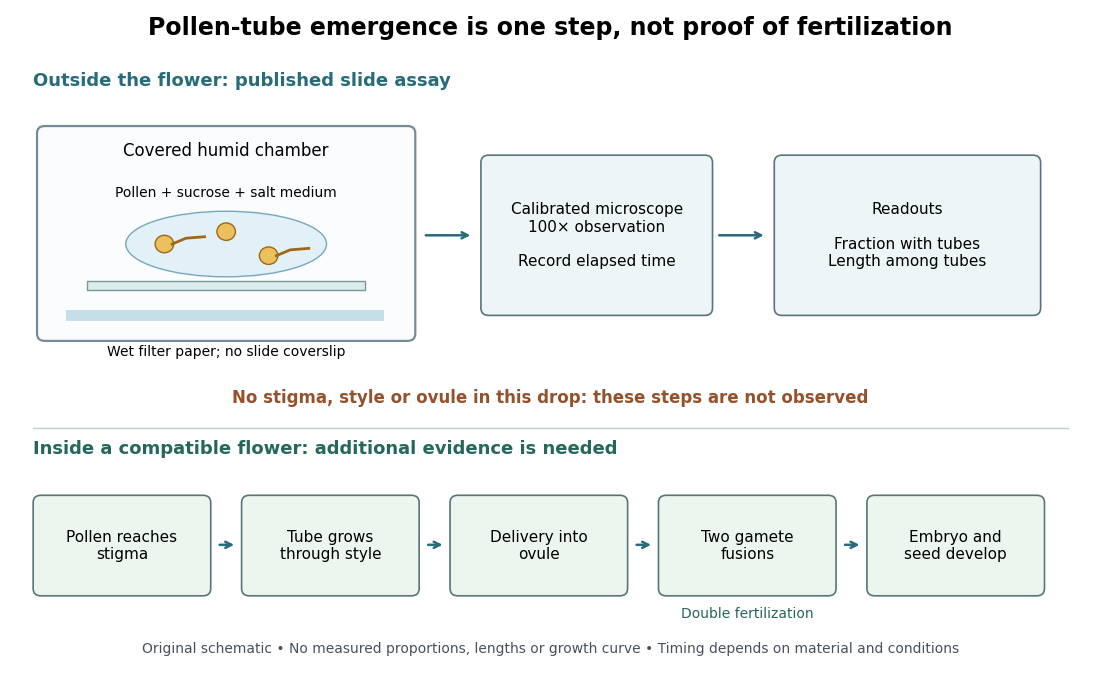

Python code for this plot: (Note: this script raises an exception after producing the figure.)
"""Original pollen-tube assay/evidence diagram; Python 3.14 / matplotlib 3.10.7.
Run from _media; writes an opaque PNG named after this generator to the CWD.
"""
from pathlib import Path
import matplotlib.pyplot as plt
from matplotlib.patches import Ellipse, Circle, FancyBboxPatch, Rectangle

plt.rcParams.update({'font.family':'DejaVu Sans', 'font.size':11})
fig, ax = plt.subplots(figsize=(11.2, 6.9), dpi=100)
fig.patch.set_facecolor('white')
ax.set(xlim=(0, 14), ylim=(0, 9))
ax.axis('off')
ax.set_facecolor('white')
ax.text(7, 8.65, 'Pollen-tube emergence is one step, not proof of fertilization',
        ha='center', fontsize=17, weight='bold')
ax.text(.3, 7.95, 'Outside the flower: published slide assay', fontsize=13, weight='bold', color='#286b7b')

def box(x, y, w, h, text, color='#eef5f6', fontsize=11):
    ax.add_patch(FancyBboxPatch((x,y), w,h, boxstyle='round,pad=.1',
                               facecolor=color, edgecolor='#59747a', lw=1.2))
    ax.text(x+w/2, y+h/2, text, ha='center', va='center', fontsize=fontsize)

def arrow(start, end, dashed=False):
    ax.annotate('', xy=end, xytext=start,
                arrowprops={'arrowstyle':'->', 'color':'#286b7b', 'lw':1.8,
                            'linestyle':'--' if dashed else '-'})

# The chamber contains an uncovered slide and a schematic culture droplet.
ax.add_patch(FancyBboxPatch((.45,4.55),4.7,2.75,boxstyle='round,pad=.1',
                           facecolor='#fafcfd', edgecolor='#758b98', lw=1.6))
ax.text(2.8, 7, 'Covered humid chamber', ha='center', fontsize=12)
ax.add_patch(Rectangle((.72,4.72),4.12,.16,facecolor='#c5dfe9',edgecolor='none'))
ax.text(2.8, 4.25, 'Wet filter paper; no slide coverslip', ha='center', fontsize=10)
ax.add_patch(Rectangle((1,5.15),3.6,.12,facecolor='#dceceb',edgecolor='#7a9696'))
ax.add_patch(Ellipse((2.8,5.78),2.6,.9,facecolor='#e1f1f7',edgecolor='#76a8bb'))
for x,y,tube in [(2,5.78,True),(2.8,5.95,False),(3.35,5.62,True)]:
    ax.add_patch(Circle((x,y),.12,facecolor='#ecc15d',edgecolor='#9d6818'))
    if tube:
        ax.plot([x+.1,x+.28,x+.52],[y,y+.08,y+.1],color='#9d6818',lw=2)
ax.text(2.8,6.43,'Pollen + sucrose + salt medium',ha='center',fontsize=10)
arrow((5.35,5.9),(6,5.9))
box(6.2,4.9,2.8,2.0,'Calibrated microscope\n100× observation\n\nRecord elapsed time')
arrow((9.15,5.9),(9.8,5.9))
box(10,4.9,3.25,2.0,'Readouts\n\nFraction with tubes\nLength among tubes')
ax.text(7,3.6,'No stigma, style or ovule in this drop: these steps are not observed',
        ha='center',fontsize=12,weight='bold',color='#94522c')
ax.plot([.3,13.7],[3.25,3.25],color='#c3ccd1',lw=1)
ax.text(.3,2.9,'Inside a compatible flower: additional evidence is needed',
        fontsize=13,weight='bold',color='#26675d')
steps=[('Pollen reaches\nstigma',.4,2.1),('Tube grows\nthrough style',3.1,2.1),
       ('Delivery into\novule',5.8,2.1),('Two gamete\nfusions',8.5,2.1),
       ('Embryo and\nseed develop',11.2,2.1)]
for text,x,w in steps:
    box(x,1.05,w,1.18,text,color='#edf6ee')
for i in range(4):
    arrow((steps[i][1]+2.28,1.65),(steps[i+1][1]-.16,1.65))
ax.text(9.55,.65,'Double fertilization',ha='center',fontsize=10,color='#26675d')
ax.text(7,.17,'Original schematic • No measured proportions, lengths or growth curve • Timing depends on material and conditions',
        ha='center',fontsize=10,color='#48515b')
fig.subplots_adjust(left=.025,right=.99,bottom=.03,top=.98)
fig.savefig(Path.cwd() / (Path(__file__).stem + '.png'),facecolor='white',transparent=False)
plt.close(fig)
